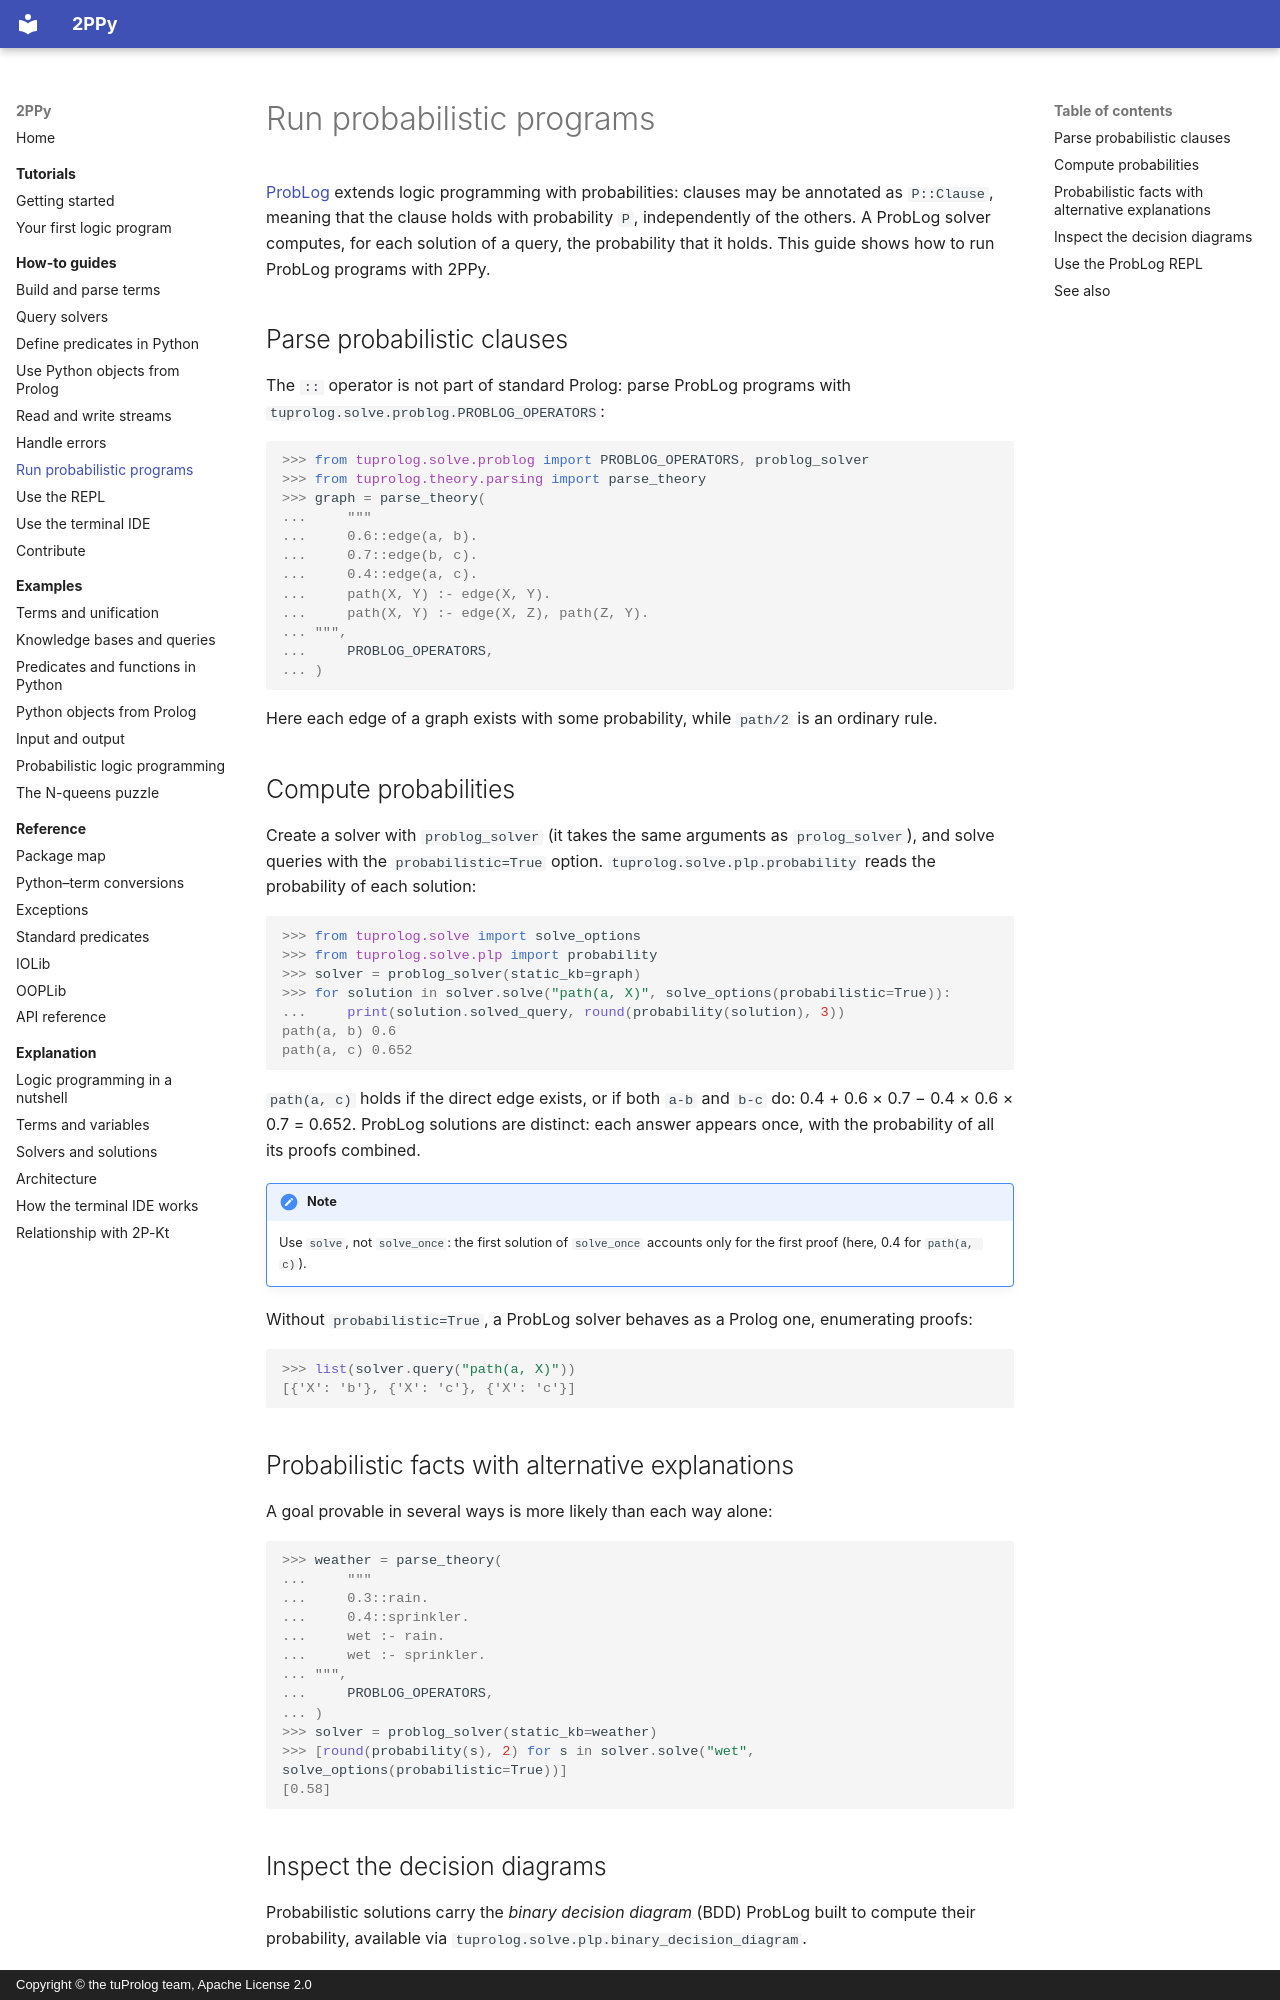

repository: tuProlog/2ppy · page: how-to/run-probabilistic-programs/index.html · generator: mkdocs · copyright: Copyright © the tuProlog team, Apache License 2.0

# Run probabilistic programs

[ProbLog](https://dtai.cs.kuleuven.be/problog/) extends logic programming with probabilities:
clauses may be annotated as `P::Clause`, meaning that the clause holds with probability `P`,
independently of the others. A ProbLog solver computes, for each solution of a query, the
probability that it holds. This guide shows how to run ProbLog programs with 2PPy.

## Parse probabilistic clauses

The `::` operator is not part of standard Prolog: parse ProbLog programs with
`tuprolog.solve.problog.PROBLOG_OPERATORS`:

```pycon
>>> from tuprolog.solve.problog import PROBLOG_OPERATORS, problog_solver
>>> from tuprolog.theory.parsing import parse_theory
>>> graph = parse_theory(
...     """
...     0.6::edge(a, b).
...     0.7::edge(b, c).
...     0.4::edge(a, c).
...     path(X, Y) :- edge(X, Y).
...     path(X, Y) :- edge(X, Z), path(Z, Y).
... """,
...     PROBLOG_OPERATORS,
... )

```

Here each edge of a graph exists with some probability, while `path/2` is an ordinary rule.

## Compute probabilities

Create a solver with `problog_solver` (it takes the same arguments as `prolog_solver`), and solve
queries with the `probabilistic=True` option. `tuprolog.solve.plp.probability` reads the probability
of each solution:

```pycon
>>> from tuprolog.solve import solve_options
>>> from tuprolog.solve.plp import probability
>>> solver = problog_solver(static_kb=graph)
>>> for solution in solver.solve("path(a, X)", solve_options(probabilistic=True)):
...     print(solution.solved_query, round(probability(solution), 3))
path(a, b) 0.6
path(a, c) 0.652

```

`path(a, c)` holds if the direct edge exists, or if both `a-b` and `b-c` do: 0.4 + 0.6 × 0.7 −
0.4 × 0.6 × 0.7 = 0.652. ProbLog solutions are distinct: each answer appears once, with the
probability of all its proofs combined.

!!! note
    Use `solve`, not `solve_once`: the first solution of `solve_once` accounts only for the first
    proof (here, 0.4 for `path(a, c)`).

Without `probabilistic=True`, a ProbLog solver behaves as a Prolog one, enumerating proofs:

```pycon
>>> list(solver.query("path(a, X)"))
[{'X': 'b'}, {'X': 'c'}, {'X': 'c'}]

```

## Probabilistic facts with alternative explanations

A goal provable in several ways is more likely than each way alone:

```pycon
>>> weather = parse_theory(
...     """
...     0.3::rain.
...     0.4::sprinkler.
...     wet :- rain.
...     wet :- sprinkler.
... """,
...     PROBLOG_OPERATORS,
... )
>>> solver = problog_solver(static_kb=weather)
>>> [round(probability(s), 2) for s in solver.solve("wet", solve_options(probabilistic=True))]
[0.58]

```

## Inspect the decision diagrams

Probabilistic solutions carry the *binary decision diagram* (BDD) ProbLog built to compute their
probability, available via `tuprolog.solve.plp.binary_decision_diagram`.
